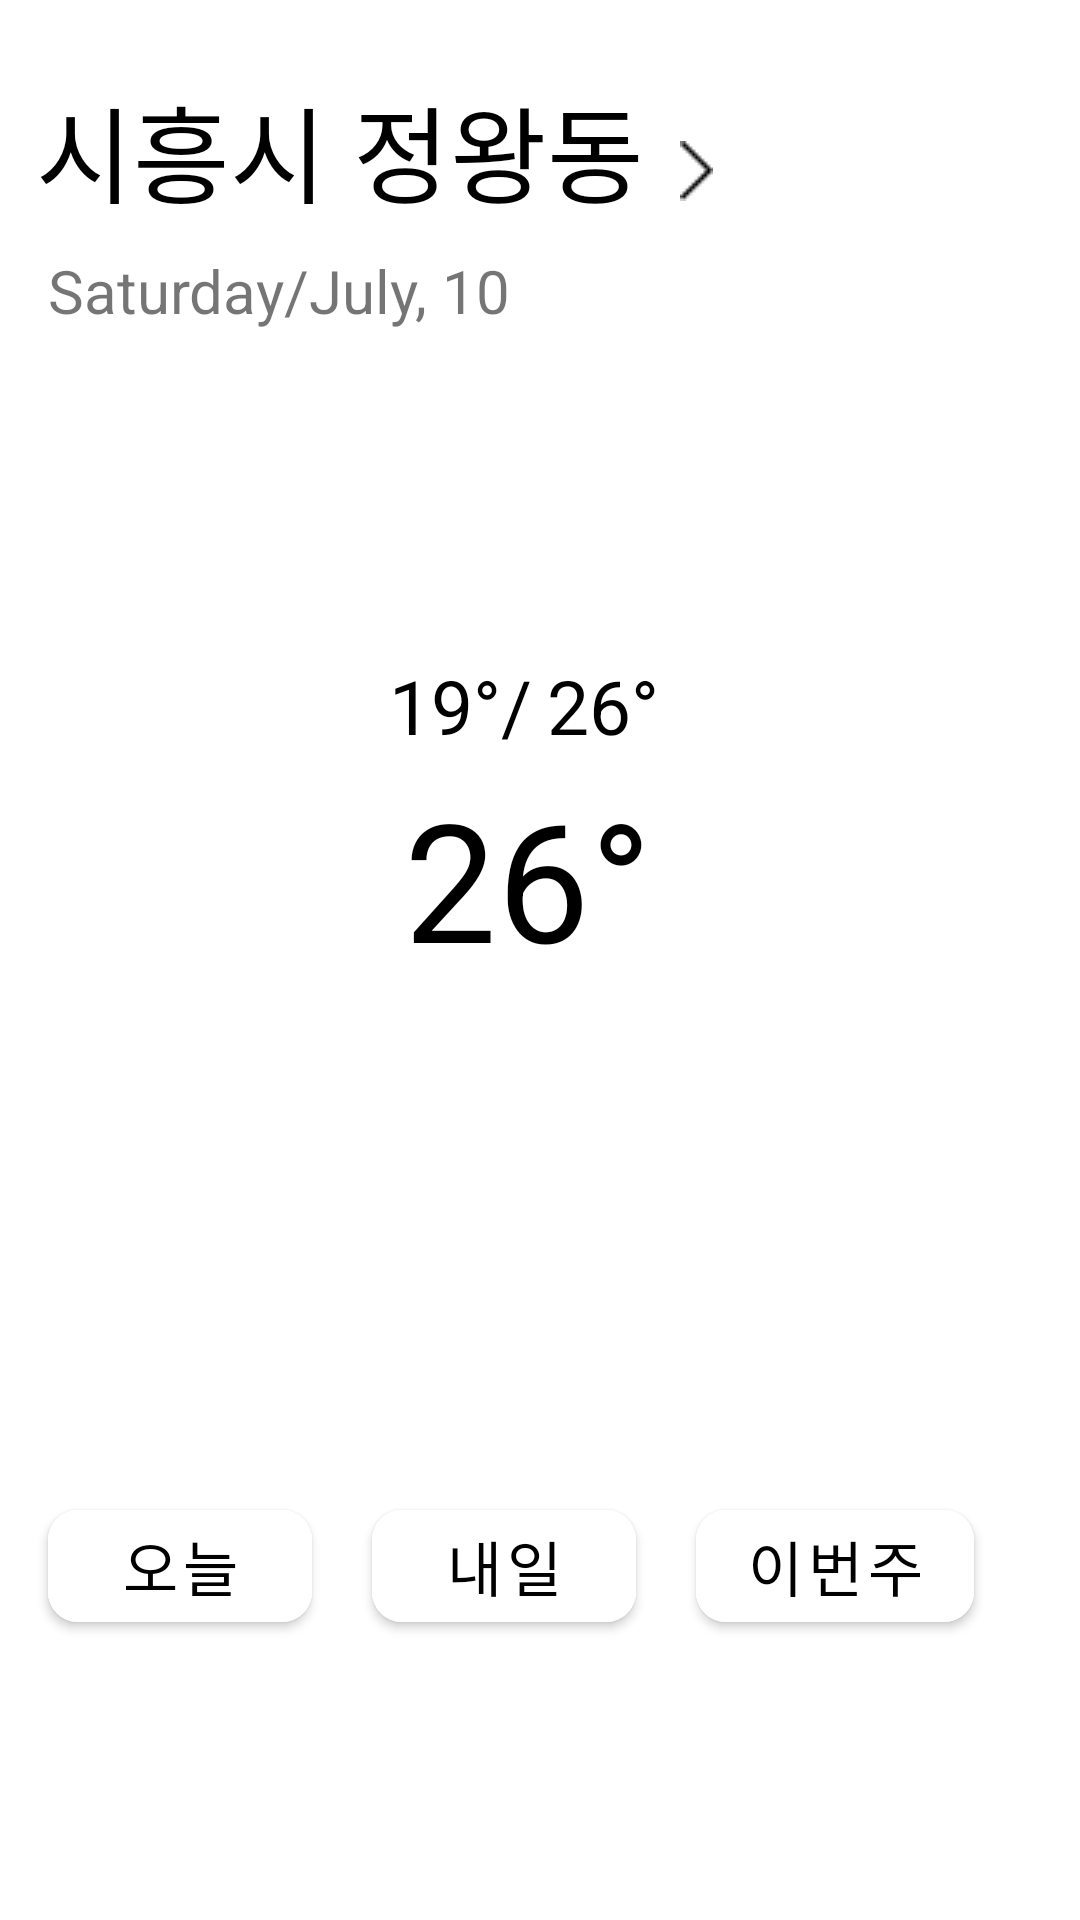

The Android layout XML behind this screen, and the referenced resources:
<!-- AndroidManifest.xml: application theme Theme.WeatherProjectstuk -->
<!-- res/layout/activity_main.xml -->
<?xml version="1.0" encoding="utf-8"?>
<LinearLayout xmlns:android="http://schemas.android.com/apk/res/android"
    xmlns:app="http://schemas.android.com/apk/res-auto"
    xmlns:tools="http://schemas.android.com/tools"
    android:layout_width="match_parent"
    android:layout_height="match_parent"
    tools:context=".view.MainActivity"
    android:orientation="vertical">

    <LinearLayout
        android:id="@+id/linearLayout"
        android:layout_width="match_parent"
        android:layout_height="wrap_content"
        app:layout_constraintEnd_toEndOf="parent"
        app:layout_constraintStart_toStartOf="parent"
        app:layout_constraintTop_toTopOf="parent">

        <androidx.constraintlayout.widget.ConstraintLayout
            android:layout_width="match_parent"
            android:layout_height="match_parent">

            <TextView
                android:id="@+id/location_tv"
                android:name="@+id/country_tv"
                android:layout_width="wrap_content"
                android:layout_height="wrap_content"
                android:text="시흥시 정왕동"
                android:textColor="@color/black"
                android:textSize="35sp"
                app:layout_constraintBottom_toBottomOf="parent"
                app:layout_constraintEnd_toEndOf="parent"
                app:layout_constraintHorizontal_bias="0.076"
                app:layout_constraintStart_toStartOf="parent"
                app:layout_constraintTop_toTopOf="parent"
                app:layout_constraintVertical_bias="0.049" />

            <TextView
                android:id="@+id/date_tv"
                android:name="@+id/date_tv"
                android:layout_width="wrap_content"
                android:layout_height="wrap_content"
                android:layout_marginStart="16dp"
                android:layout_marginTop="8dp"
                android:text="Saturday/July, 10"
                android:textSize="20sp"
                app:layout_constraintStart_toStartOf="parent"
                app:layout_constraintTop_toBottomOf="@+id/location_tv" />

            <ImageButton
                android:id="@+id/change_country_btn"
                android:layout_width="wrap_content"
                android:layout_height="wrap_content"
                android:layout_marginTop="37dp"
                android:backgroundTint="@color/white"
                android:src="@drawable/change_country_btn"
                app:layout_constraintEnd_toEndOf="parent"
                app:layout_constraintHorizontal_bias="0.0"
                app:layout_constraintStart_toEndOf="@+id/location_tv"
                app:layout_constraintTop_toTopOf="parent"
                tools:ignore="MissingConstraints" />


            <TextView
                android:id="@+id/less_most_temp_tv"
                android:layout_width="wrap_content"
                android:layout_height="wrap_content"
                android:layout_marginTop="108dp"
                android:gravity="center"
                android:text="19°/"
                android:textColor="@color/black"
                android:textSize="25sp"
                app:layout_constraintEnd_toEndOf="parent"
                app:layout_constraintHorizontal_bias="0.415"
                app:layout_constraintStart_toStartOf="parent"
                app:layout_constraintTop_toBottomOf="@+id/date_tv"
                tools:ignore="MissingConstraints" />

            <TextView
                android:id="@+id/most_temp_tv"
                android:layout_width="wrap_content"
                android:layout_height="wrap_content"
                android:layout_marginStart="5dp"
                android:layout_marginTop="108dp"
                android:text="26°"
                android:textColor="@color/black"
                android:textSize="25sp"
                app:layout_constraintEnd_toEndOf="parent"
                app:layout_constraintHorizontal_bias="0.0"
                app:layout_constraintStart_toEndOf="@+id/less_most_temp_tv"
                app:layout_constraintTop_toBottomOf="@+id/date_tv"
                tools:ignore="MissingConstraints" />

            <TextView
                android:id="@+id/current_temp_tv"
                android:layout_width="wrap_content"
                android:layout_height="wrap_content"
                android:layout_marginTop="4dp"
                android:gravity="center"
                android:text="26°"
                android:textColor="@color/black"
                android:textSize="55sp"
                app:layout_constraintEnd_toEndOf="parent"
                app:layout_constraintHorizontal_bias="0.486"
                app:layout_constraintStart_toStartOf="parent"
                app:layout_constraintTop_toBottomOf="@+id/less_most_temp_tv"
                tools:ignore="MissingConstraints" />

            <com.google.android.material.button.MaterialButton
                android:id="@+id/today_btn"
                android:layout_width="wrap_content"
                android:layout_height="wrap_content"
                android:layout_marginStart="16dp"
                android:layout_marginTop="168dp"
                android:backgroundTint="@color/white"
                android:text="오늘"
                app:cornerRadius="10dp"
                android:textColor="@color/black"
                android:textSize="20sp"
                app:layout_constraintStart_toStartOf="parent"
                app:layout_constraintTop_toBottomOf="@+id/current_temp_tv"
                tools:ignore="MissingConstraints" />

            <com.google.android.material.button.MaterialButton
                android:id="@+id/tomorrow_btn"
                android:layout_width="wrap_content"
                android:layout_height="wrap_content"
                android:layout_marginStart="20dp"
                android:layout_marginTop="168dp"
                android:backgroundTint="@color/white"
                android:text="내일"
                app:cornerRadius="10dp"
                android:textColor="@color/black"
                android:textSize="20sp"
                app:layout_constraintStart_toEndOf="@+id/today_btn"
                app:layout_constraintTop_toBottomOf="@+id/current_temp_tv"
                tools:ignore="MissingConstraints" />

            <com.google.android.material.button.MaterialButton
                android:id="@+id/week_btn"
                android:layout_width="wrap_content"
                android:layout_height="wrap_content"
                android:layout_marginStart="20dp"
                android:layout_marginTop="168dp"
                android:backgroundTint="@color/white"
                android:text="이번주"
                app:cornerRadius="10dp"
                android:textColor="@color/black"
                android:textSize="20sp"
                app:layout_constraintStart_toEndOf="@+id/tomorrow_btn"
                app:layout_constraintTop_toBottomOf="@+id/current_temp_tv"
                tools:ignore="MissingConstraints" />
        </androidx.constraintlayout.widget.ConstraintLayout>

    </LinearLayout>

    <LinearLayout
        android:layout_width="match_parent"
        android:layout_height="match_parent">

        <FrameLayout
            android:id="@+id/frame_layout"
            android:layout_marginTop="40dp"
            android:layout_width="match_parent"
            android:layout_height="match_parent">
        </FrameLayout>

    </LinearLayout>


























</LinearLayout>
<!-- resources referenced by this layout -->
<resources>
  <!-- drawable change_country_btn: png bitmap (drawable-v24, 369 bytes) -->
  <style name="Theme.WeatherProjectstuk" parent="Theme.MaterialComponents.DayNight.DarkActionBar">
          
          <item name="colorPrimary">@color/purple_500</item>
          <item name="colorPrimaryVariant">@color/purple_700</item>
          <item name="colorOnPrimary">@color/white</item>
          
          <item name="colorSecondary">@color/teal_200</item>
          <item name="colorSecondaryVariant">@color/teal_700</item>
          <item name="colorOnSecondary">@color/black</item>
          
          <item name="android:statusBarColor" tools:targetApi="l">?attr/colorPrimaryVariant</item>
          <item name="windowNoTitle">true</item>
          
      </style>
  <!-- not gathered from this repository: default colours our renderer supplied (Android Studio template values) -->
  <color name="purple_500">#FF6200EE</color>
  <color name="purple_700">#FF3700B3</color>
  <color name="teal_200">#FF03DAC5</color>
  <color name="teal_700">#FF018786</color>
  <color name="black">#FF000000</color>
  <color name="white">#FFFFFFFF</color>
</resources>
